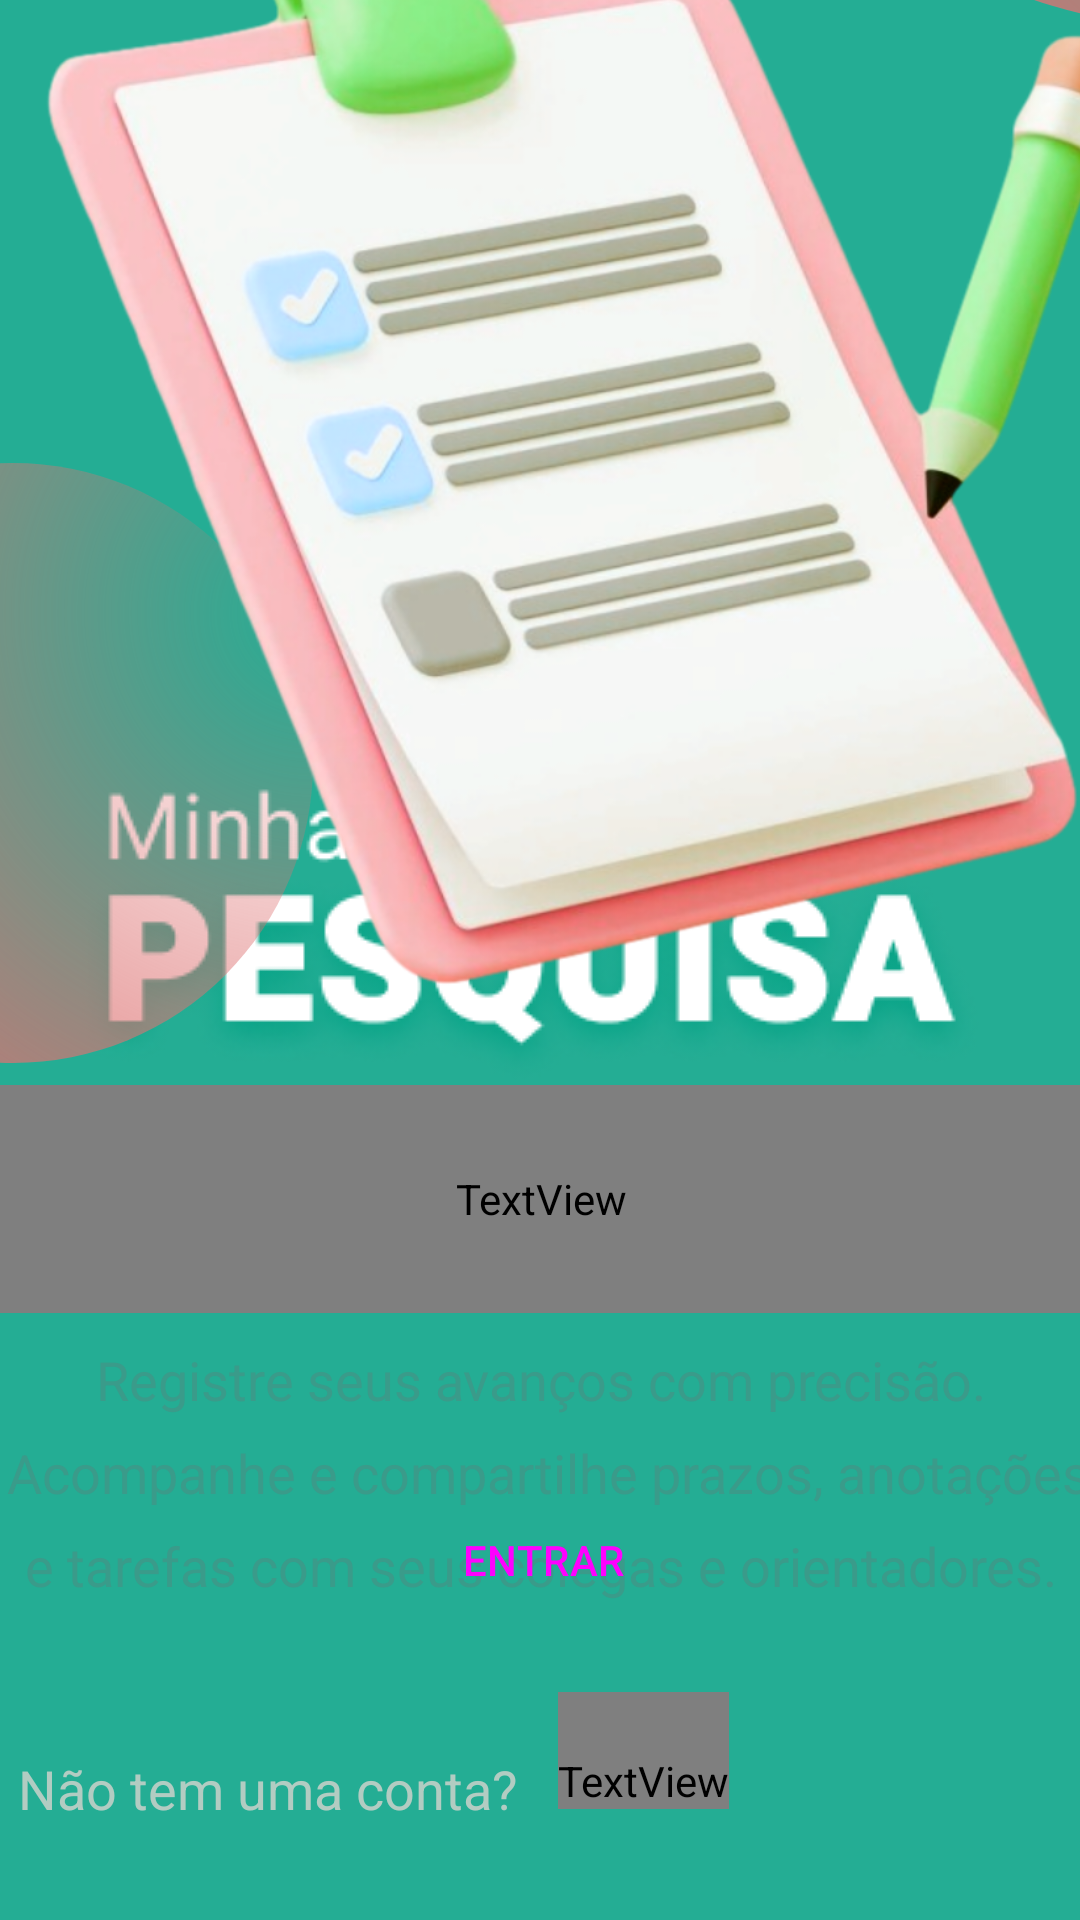

Reconstruct the res/layout file that produces this screen, plus the resources it refers to.
<!-- AndroidManifest.xml: application theme splashScreenTheme -->
<!-- res/layout/fragment_home.xml -->
<?xml version="1.0" encoding="utf-8"?>
<layout xmlns:android="http://schemas.android.com/apk/res/android"
    xmlns:app="http://schemas.android.com/apk/res-auto"
    xmlns:tools="http://schemas.android.com/tools"
    tools:context=".home.HomeFragment">

        <androidx.constraintlayout.widget.ConstraintLayout
            android:id="@+id/titleConstraint"
            android:fillViewport="true"
            android:layout_width="match_parent"
            android:layout_height="wrap_content">

            <androidx.constraintlayout.widget.Guideline
                android:id="@+id/guideline_vertical"
                android:layout_width="match_parent"
                android:layout_height="wrap_content"
                android:orientation="vertical"
                app:layout_constraintGuide_percent="0.48" />


            <ImageView
                android:layout_width="200dp"
                android:layout_height="200dp"
                android:layout_marginEnd="256dp"
                android:background="@drawable/roundredball"
                app:layout_constraintBottom_toBottomOf="parent"
                app:layout_constraintEnd_toEndOf="parent"
                app:layout_constraintTop_toTopOf="parent"
                app:layout_constraintVertical_bias="0.351" />

            <ImageView
                android:layout_width="300dp"
                android:layout_height="300dp"
                android:layout_marginStart="244dp"
                android:layout_marginBottom="632dp"
                android:background="@drawable/roundredball"
                app:layout_constraintBottom_toBottomOf="parent"
                app:layout_constraintStart_toStartOf="parent" />

            <ImageView
                android:id="@+id/Icon3D"
                android:layout_width="408dp"
                android:layout_height="416dp"
                android:layout_marginTop="20dp"
                android:src="@drawable/iconinicial"
                app:layout_constraintBottom_toTopOf="@+id/tileText"
                app:layout_constraintEnd_toEndOf="parent"
                app:layout_constraintHorizontal_bias="0.333"
                app:layout_constraintStart_toStartOf="parent"
                app:layout_constraintTop_toTopOf="parent"
                app:layout_constraintVertical_bias="0.01999998" />

            <TextView
                android:id="@+id/tileText"
                style="@style/TitleRobotoBold"
                android:layout_width="379dp"
                android:layout_height="76dp"
                android:lineSpacingExtra="10dp"
                android:text="@string/homeTitle"
                android:layout_marginBottom="10dp"
                app:layout_constraintBottom_toTopOf="@+id/descriptionText"
                app:layout_constraintEnd_toEndOf="parent"
                app:layout_constraintStart_toStartOf="parent"
                app:layout_constraintTop_toBottomOf="@+id/Icon3D" />


            <TextView
                android:id="@+id/descriptionText"
                style="@style/descricoes"
                android:text="@string/descriptionText"
                app:layout_constraintBottom_toTopOf="@+id/entrarButton"
                app:layout_constraintEnd_toEndOf="parent"
                android:layout_marginBottom="20dp"
                app:layout_constraintStart_toStartOf="parent"
                app:layout_constraintTop_toBottomOf="@+id/tileText" />

            <Button
                android:id="@+id/entrarButton"
                style="?attr/materialButtonStyle"
                android:layout_width="wrap_content"
                android:layout_height="wrap_content"
                android:layout_marginBottom="96dp"
                android:text="@string/entrar"
                app:backgroundTint="@color/mainRed"
                app:layout_constraintBottom_toBottomOf="parent"
                app:layout_constraintEnd_toEndOf="parent"

                app:layout_constraintHorizontal_bias="0.504"
                app:layout_constraintStart_toStartOf="parent" />

            <TextView
                android:id="@+id/cadastrarText"
                style="@style/cinzaembaixo"
                android:layout_marginTop="20dp"
                android:paddingTop="20dp"

                android:text="@string/textocadastro"
                app:layout_constraintEnd_toStartOf="@+id/guideline_vertical"
                app:layout_constraintHorizontal_bias="1.0"
                app:layout_constraintStart_toStartOf="parent"
                app:layout_constraintTop_toBottomOf="@+id/entrarButton" />

            <TextView
                android:id="@+id/cadastrarButton"
                style="@style/botaotextovermelho"
                android:layout_marginStart="8dp"
                android:layout_marginTop="20dp"
                android:paddingTop="20dp"
                android:text="@string/cadastrar"
                app:layout_constraintEnd_toEndOf="parent"
                app:layout_constraintHorizontal_bias="0.058"
                app:layout_constraintStart_toStartOf="@+id/guideline_vertical"
                app:layout_constraintTop_toBottomOf="@+id/entrarButton" />


        </androidx.constraintlayout.widget.ConstraintLayout>

    </layout>
<!-- resources referenced by this layout -->
<resources>
  <color name="mainRed">#FF5449</color>
  <!-- drawable iconinicial: png bitmap (drawable-v24, 418553 bytes) -->
  <!-- drawable roundredball (drawable) -->
  <?xml version="1.0" encoding="utf-8"?>
  <shape xmlns:android="http://schemas.android.com/apk/res/android"
      android:shape="oval">
      <gradient
          android:type="radial"
          android:startColor="#00FF0000"
          android:endColor="#CCDD7171"
          android:centerX="100%"
          android:centerY="25%"
          android:gradientRadius="100%"
      />
  </shape>
  <string name="cadastrar">Cadastre-se aqui</string>
  <string name="descriptionText">Registre seus avanços com precisão.\n  Acompanhe e compartilhe prazos, anotações  e tarefas com seus colegas e orientadores.</string>
  <string name="entrar">ENTRAR</string>
  <string name="homeTitle">Organize sua iniciação científica em um único lugar com minha Pesquisa!</string>
  <string name="textocadastro">Não tem uma conta?</string>
  <style name="TitleRobotoBold">
          <item name="android:layout_width">382dp</item>
          <item name="android:layout_height">60dp</item>
          <item name="android:layout_marginStart">40dp</item>
          <item name="android:layout_marginTop">10dp</item>
          <item name="android:layout_marginEnd">40dp</item>
          <item name="android:layout_weight">1</item>
          <item name="android:fontFamily">@font/roboto_bold</item>
          <item name="android:gravity">center_horizontal</item>
          <item name="android:textColor">@color/textGreen</item>
          <item name="android:textSize">22sp</item>
      </style>
  <style name="botaotextovermelho" parent="descricoes">
          <item name="android:layout_width">wrap_content</item>
          <item name="android:layout_height">wrap_content</item>
          <item name="android:layout_marginTop">20dp</item>
          <item name="android:layout_marginEnd">32dp</item>
          <item name="android:fontFamily">@font/roboto_bold</item>
          <item name="android:textColor">@color/mainRed</item>
          <item name="android:textColorLink">@color/mainRed</item>
      </style>
  <style name="cinzaembaixo" parent="descricoes">
          <item name="android:layout_width">wrap_content</item>
          <item name="android:layout_height">wrap_content</item>
          <item name="android:layout_marginStart">32dp</item>
          <item name="android:layout_marginTop">20dp</item>
          <item name="android:textColor">@color/grey</item>
      </style>
  <style name="descricoes">
          <item name="android:layout_width">374dp</item>
          <item name="android:layout_height">113dp</item>
          <item name="android:gravity">center_horizontal</item>
          <item name="android:lineSpacingExtra">10sp</item>
          <item name="android:textColor">@color/textGreen</item>
          <item name="android:textSize">18sp</item>
      </style>
  <style name="splashScreenTheme" parent="Theme.Material3.Light.NoActionBar">
      <item name="android:windowBackground">@drawable/splash_drawable</item>
          <item name="android:statusBarColor">@color/mainGreen</item>
          <item name="android:windowFullscreen">true</item>
          
      </style>
  <color name="textGreen">#3A9B8A</color>
  <color name="grey">#B2CCC2</color>
  <!-- drawable splash_drawable (drawable) -->
  <?xml version="1.0" encoding="utf-8"?>
  <layer-list xmlns:android="http://schemas.android.com/apk/res/android">
      <item android:drawable="@color/mainGreen" />
      <item android:drawable="@drawable/minhapesquisalogo" android:gravity="center" />
  </layer-list>
  <color name="mainGreen">#24AD94</color>
  <!-- drawable minhapesquisalogo: png bitmap (drawable-v24, 35276 bytes) -->
</resources>
